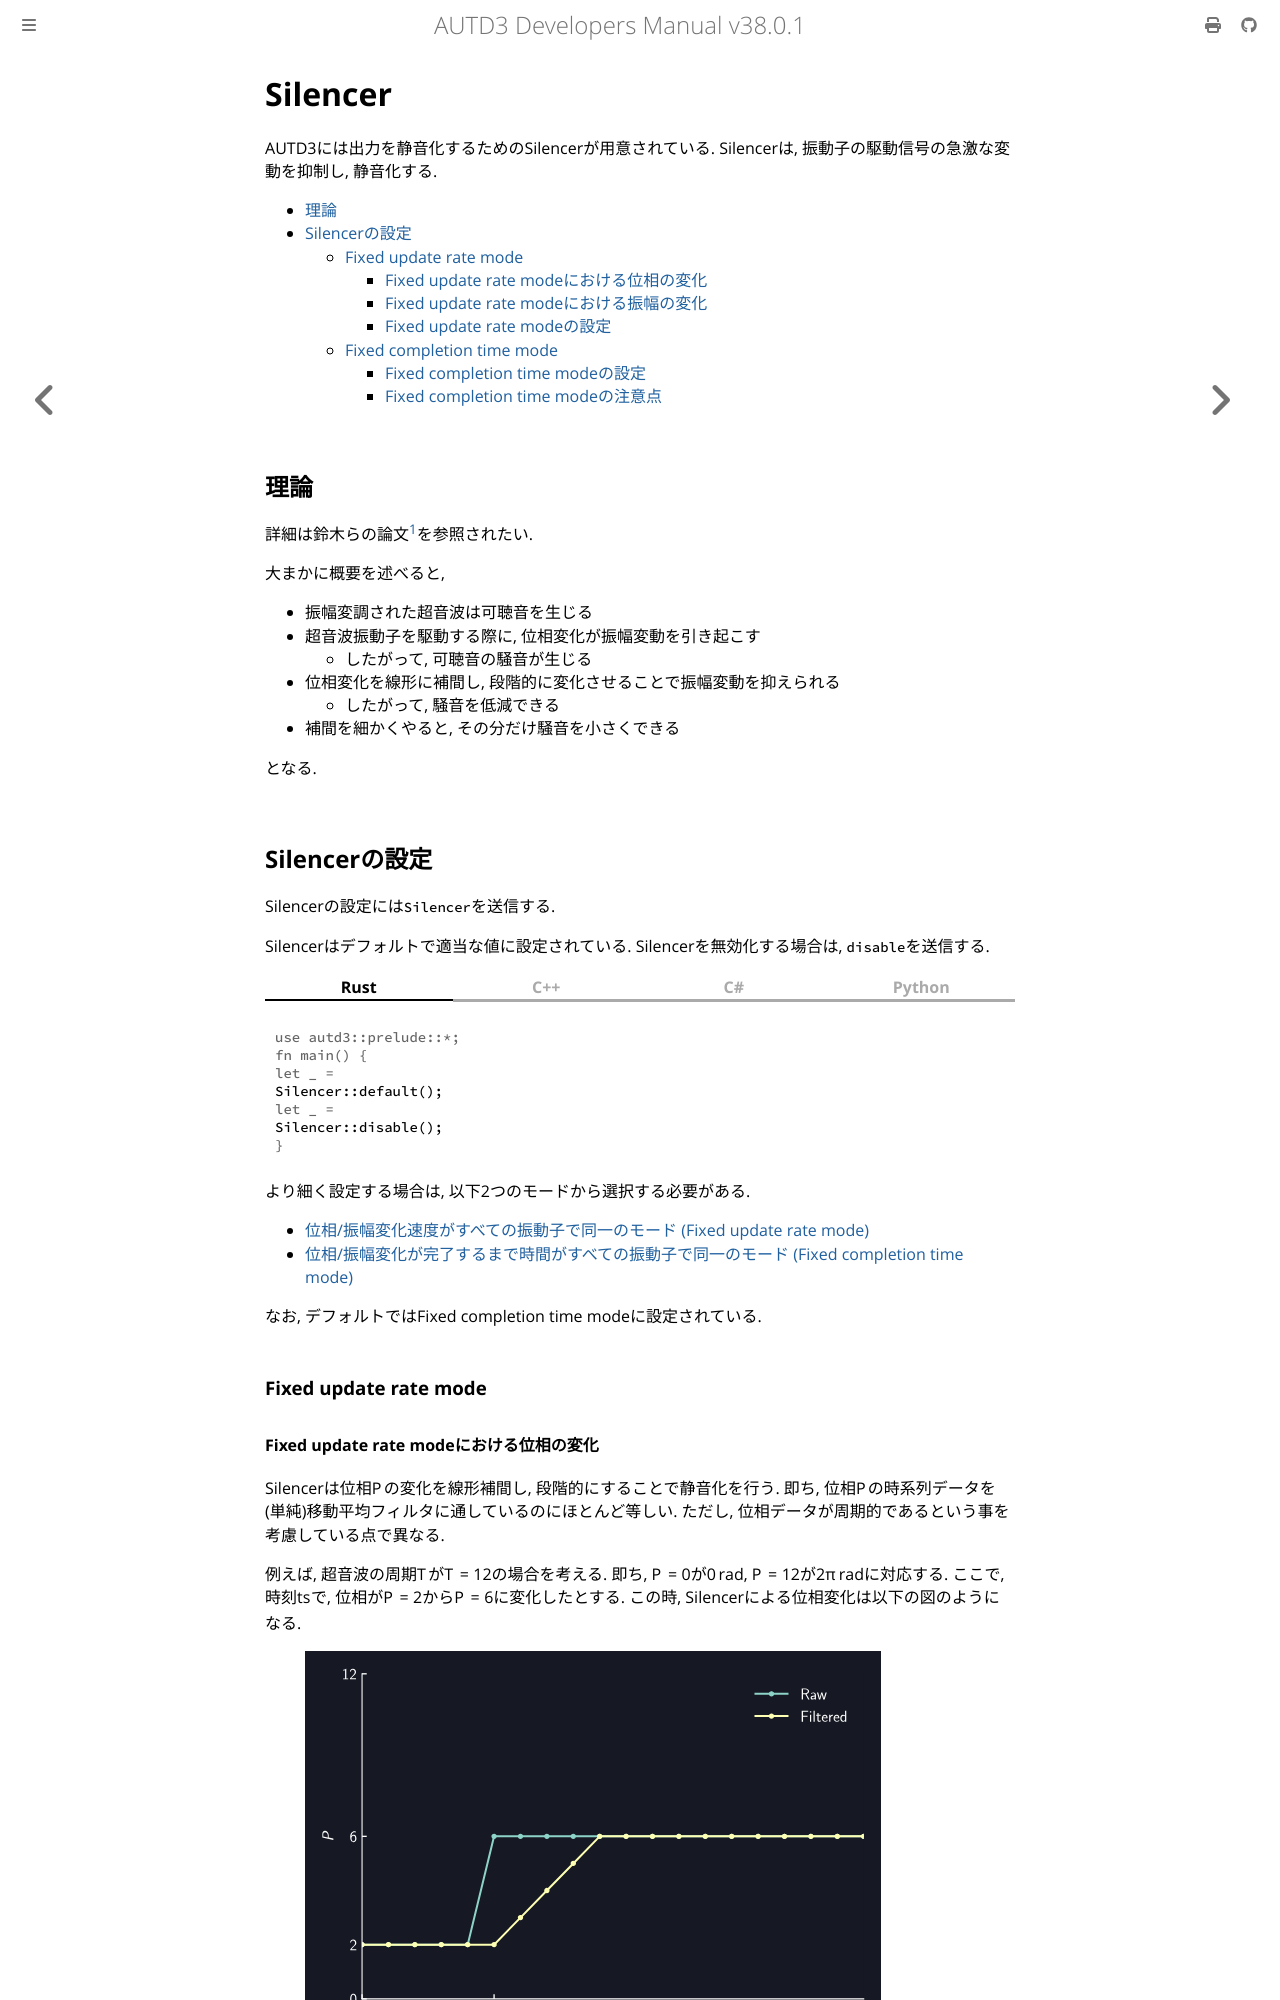

repository: shinolab/autd3-doc · page: jp/Users_Manual/API/silencer.html · generator: mdbook

# Silencer

AUTD3には出力を静音化するためのSilencerが用意されている.
Silencerは, 振動子の駆動信号の急激な変動を抑制し, 静音化する.

[[_TOC_]]

## 理論

詳細は鈴木らの論文[^suzuki2020]を参照されたい.

大まかに概要を述べると, 

* 振幅変調された超音波は可聴音を生じる
* 超音波振動子を駆動する際に, 位相変化が振幅変動を引き起こす
    * したがって, 可聴音の騒音が生じる
* 位相変化を線形に補間し, 段階的に変化させることで振幅変動を抑えられる
    * したがって, 騒音を低減できる
* 補間を細かくやると, その分だけ騒音を小さくできる

となる.

## Silencerの設定

Silencerの設定には`Silencer`を送信する.

Silencerはデフォルトで適当な値に設定されている.
Silencerを無効化する場合は, `disable`を送信する.

{{ #tabs }}
{{ #tab name=Rust }}
```rust,edition2024
{{#include ../../../codes/Users_Manual/silencer/silencer_0.rs}}
```
{{ #endtab }}
{{ #tab name=C++ }}
```cpp
{{#include ../../../codes/Users_Manual/silencer/silencer_0.cpp}}
```
{{ #endtab }}
{{ #tab name=C# }}
```cs
{{#include ../../../codes/Users_Manual/silencer/silencer_0.cs}}
```
{{ #endtab }}
{{ #tab name=Python }}
```python
{{#include ../../../codes/Users_Manual/silencer/silencer_0.py}}
```
{{ #endtab }}
{{ #endtabs }}

より細く設定する場合は, 以下2つのモードから選択する必要がある.

- [位相/振幅変化速度がすべての振動子で同一のモード (Fixed update rate mode)](#fixed-update-rate-mode)
- [位相/振幅変化が完了するまで時間がすべての振動子で同一のモード (Fixed completion time mode)](#fixed-completion-time-mode)

なお, デフォルトではFixed completion time modeに設定されている.

### Fixed update rate mode
